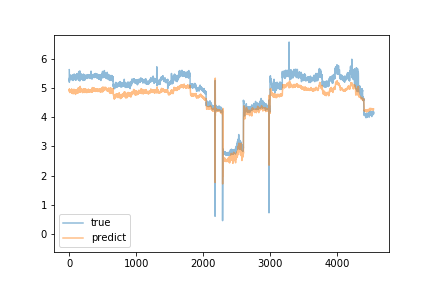

Values plotted in this chart, from the file beside it:
predict, true
4.957, 5.64
4.972, 5.62
4.948, 5.21
4.883, 5.33
4.973, 5.26
4.933, 5.35
4.927, 5.36
4.917, 5.38
4.883, 5.3
4.854, 5.33
4.883, 5.34
4.866, 5.38
4.913, 5.32
4.869, 5.33
4.869, 5.35
4.891, 5.42
4.912, 5.37
4.887, 5.38
4.917, 5.36
4.933, 5.4
4.893, 5.38
4.95, 5.46
4.941, 5.39
4.924, 5.31
4.924, 5.4
4.935, 5.37
4.915, 5.35
4.91, 5.39
4.932, 5.35
4.929, 5.34
4.865, 5.44
4.942, 5.44
4.949, 5.39
4.91, 5.38
4.948, 5.41
4.967, 5.34
4.877, 5.37
4.974, 5.39
4.953, 5.42
4.902, 5.29
4.854, 5.29
4.954, 5.35
4.884, 5.32
4.853, 5.36
4.916, 5.36
4.826, 5.34
4.929, 5.3
4.862, 5.39
4.872, 5.34
4.89, 5.3
4.82, 5.38
4.923, 5.32
4.847, 5.46
4.925, 5.35
4.842, 5.3
4.89, 5.37
4.855, 5.43
4.929, 5.27
4.858, 5.32
4.849, 5.36
... 4,480 more rows
